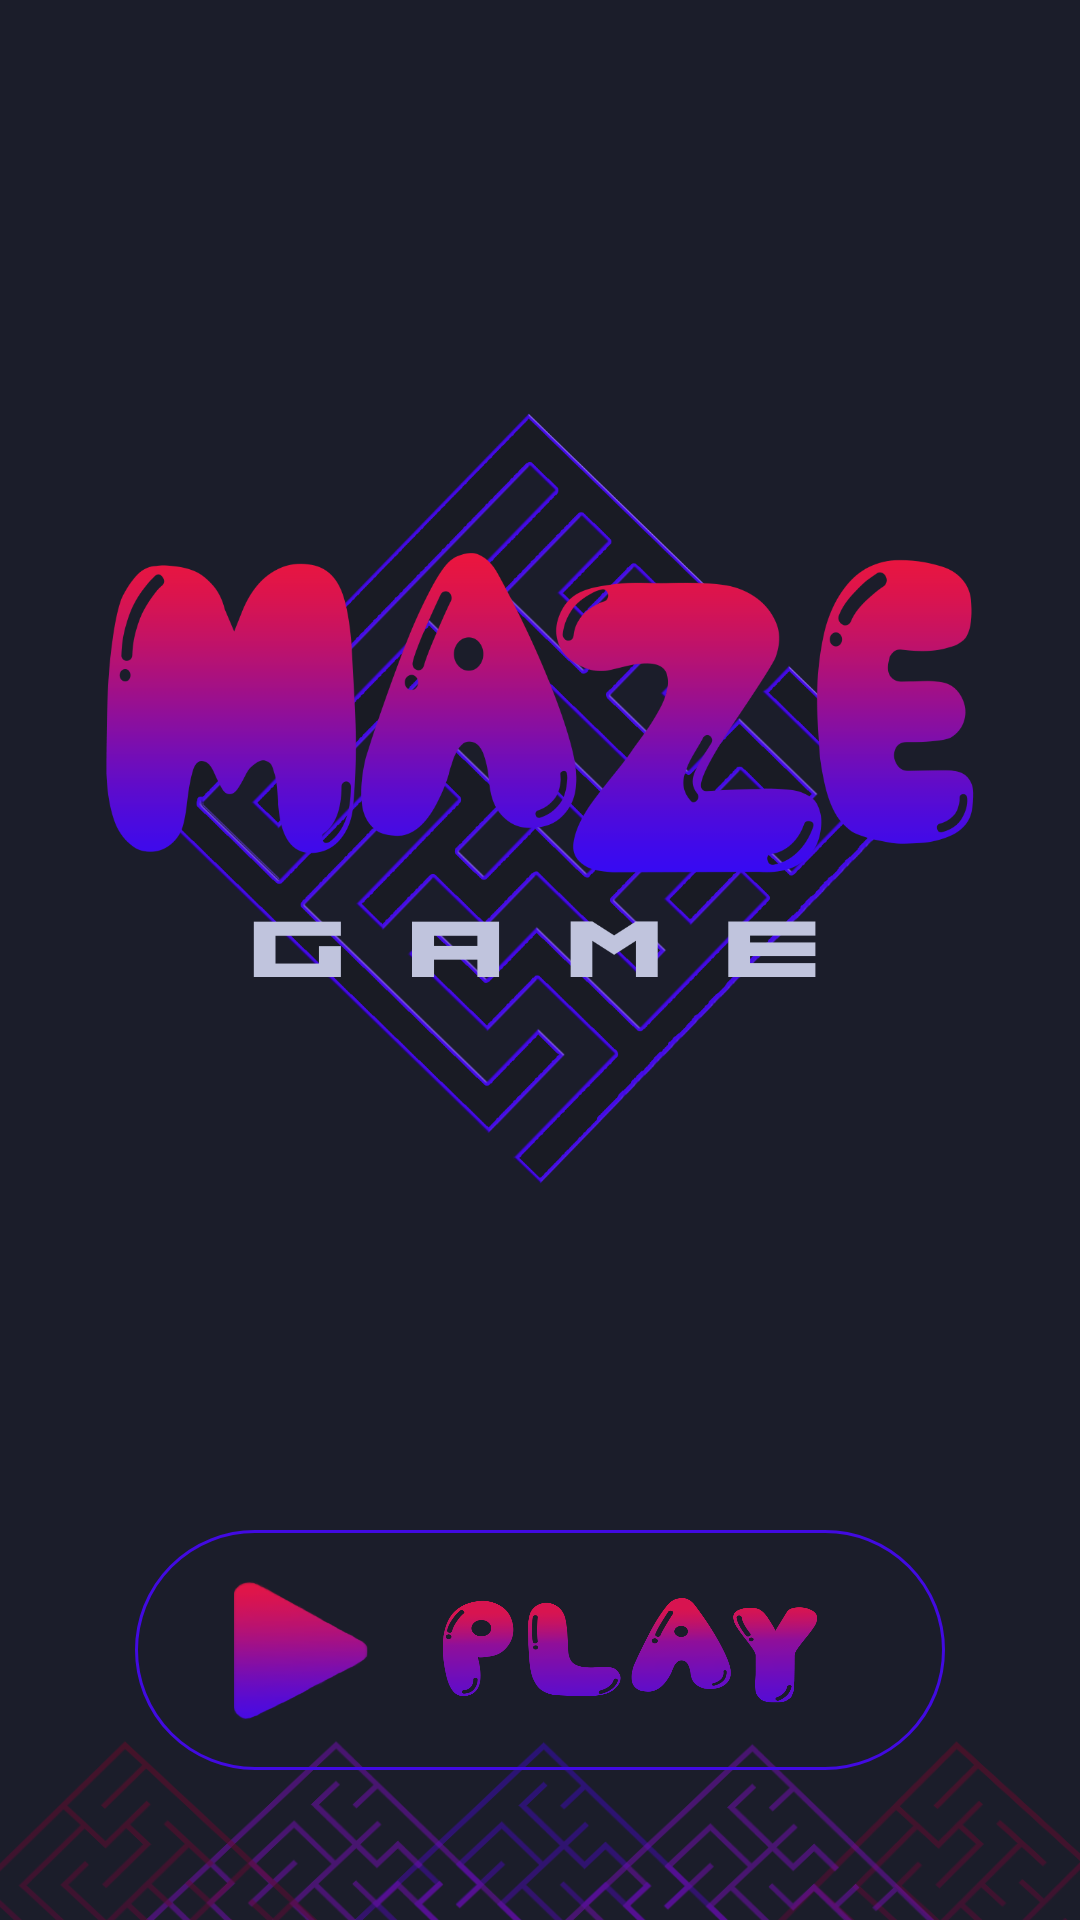

The Android layout XML behind this screen, and the referenced resources:
<!-- AndroidManifest.xml: application theme Theme.Labyrinthe -->
<!-- res/layout/activity_main.xml -->
<?xml version="1.0" encoding="utf-8"?>
<RelativeLayout xmlns:android="http://schemas.android.com/apk/res/android"
    xmlns:app="http://schemas.android.com/apk/res-auto"
    xmlns:tools="http://schemas.android.com/tools"
    android:layout_width="fill_parent"
    android:layout_height="fill_parent"
    android:background="@drawable/bg_main">


    <LinearLayout
        android:layout_width="match_parent"
        android:layout_height="wrap_content"
        android:orientation="vertical"
        tools:ignore="MissingConstraints">

        <ImageView
            android:id="@+id/img_maze"
            android:layout_width="match_parent"
            android:layout_height="532dp"
            android:paddingStart="10dp"
            android:paddingEnd="10dp"
            android:src="@drawable/maze_animated" />
    </LinearLayout>

    <LinearLayout
        android:layout_width="match_parent"
        android:layout_height="wrap_content"
        android:orientation="vertical"
        android:id="@+id/imageView">

        <ImageView
            android:layout_width="match_parent"
            android:layout_height="510dp"
            android:paddingStart="10dp"
            android:paddingEnd="10dp"
            android:src="@drawable/text_principal_maze_runner"/>

    </LinearLayout>


    <LinearLayout
        android:id="@+id/btnPlay"
        android:layout_width="270dp"
        android:layout_height="80dp"
        android:layout_below="@+id/imageView"
        android:background="@drawable/bg_btn_play"
        android:gravity="center_horizontal"
        android:orientation="horizontal"
        android:layout_centerHorizontal="true"
        android:padding="10dp">

        <ImageView
            android:id="@+id/btn_play"
            android:layout_width="50dp"
            android:layout_height="70dp"
            android:layout_gravity="center_vertical"
            android:layout_marginEnd="5dp"
            android:src="@drawable/play" />

        <ImageView
            android:id="@+id/text_play"
            android:layout_width="150dp"
            android:layout_height="50dp"
            android:layout_gravity="center_vertical"
            android:layout_marginStart="5dp"
            android:src="@drawable/text_play" />

        
        
        
        
        
        
        
        
        
        
    </LinearLayout>


    <LinearLayout
        android:layout_width="match_parent"
        android:layout_height="wrap_content"
        android:layout_below="@+id/btnPlay"
        android:layout_marginTop="60dp"
        android:gravity="center"
        android:orientation="horizontal">

        <LinearLayout
            android:layout_width="75dp"
            android:layout_height="50dp"
            android:orientation="vertical">

            <ImageView
                android:layout_width="40dp"
                android:layout_height="40dp"
                android:layout_gravity="center"
                android:src="@drawable/ic_son" />
        </LinearLayout>

        <LinearLayout
            android:layout_width="75dp"
            android:layout_height="50dp"
            android:orientation="vertical">

            <ImageView
                android:layout_width="40dp"
                android:layout_height="40dp"
                android:layout_gravity="center"
                android:src="@drawable/ic_like" />
        </LinearLayout>

        <LinearLayout
            android:layout_width="75dp"
            android:layout_height="50dp"
            android:orientation="vertical">

            <ImageView
                android:layout_width="40dp"
                android:layout_height="40dp"
                android:layout_gravity="center"
                android:src="@drawable/ic_buy" />

        </LinearLayout>

        <LinearLayout
            android:layout_width="75dp"
            android:layout_height="50dp"
            android:orientation="vertical">

            <ImageView
                android:layout_width="40dp"
                android:layout_height="40dp"
                android:layout_gravity="center"
                android:src="@drawable/ic_settings" />

        </LinearLayout>
    </LinearLayout>


</RelativeLayout>
<!-- resources referenced by this layout -->
<resources>
  <!-- drawable bg_btn_play (drawable) -->
  <?xml version="1.0" encoding="utf-8"?>
  <shape xmlns:android="http://schemas.android.com/apk/res/android">
      <corners android:radius="55dp"/>
  
      <stroke android:color="#420ae1"
          android:width="1dp"/>
  </shape>
  <!-- drawable bg_main: png bitmap (drawable-v24, 65762 bytes) -->
  <!-- drawable ic_buy (drawable) -->
  <vector android:height="24dp" android:tint="#750db5"
      android:viewportHeight="24" android:viewportWidth="24"
      android:width="24dp" xmlns:android="http://schemas.android.com/apk/res/android">
      <path android:fillColor="@android:color/white" android:pathData="M7,18c-1.1,0 -1.99,0.9 -1.99,2S5.9,22 7,22s2,-0.9 2,-2 -0.9,-2 -2,-2zM1,2v2h2l3.6,7.59 -1.35,2.45c-0.16,0.28 -0.25,0.61 -0.25,0.96 0,1.1 0.9,2 2,2h12v-2L7.42,15c-0.14,0 -0.25,-0.11 -0.25,-0.25l0.03,-0.12 0.9,-1.63h7.45c0.75,0 1.41,-0.41 1.75,-1.03l3.58,-6.49c0.08,-0.14 0.12,-0.31 0.12,-0.48 0,-0.55 -0.45,-1 -1,-1L5.21,4l-0.94,-2L1,2zM17,18c-1.1,0 -1.99,0.9 -1.99,2s0.89,2 1.99,2 2,-0.9 2,-2 -0.9,-2 -2,-2z"/>
  </vector>
  <!-- drawable ic_like (drawable) -->
  <vector android:height="24dp" android:tint="#a41186"
      android:viewportHeight="24" android:viewportWidth="24"
      android:width="24dp" xmlns:android="http://schemas.android.com/apk/res/android">
      <path android:fillColor="@android:color/white" android:pathData="M12,21.35l-1.45,-1.32C5.4,15.36 2,12.28 2,8.5 2,5.42 4.42,3 7.5,3c1.74,0 3.41,0.81 4.5,2.09C13.09,3.81 14.76,3 16.5,3 19.58,3 22,5.42 22,8.5c0,3.78 -3.4,6.86 -8.55,11.54L12,21.35z"/>
  </vector>
  <!-- drawable ic_settings (drawable) -->
  <vector android:height="24dp" android:tint="#4f0bdb"
      android:viewportHeight="24" android:viewportWidth="24"
      android:width="24dp" xmlns:android="http://schemas.android.com/apk/res/android">
      <path android:fillColor="@android:color/white" android:pathData="M19.14,12.94c0.04,-0.3 0.06,-0.61 0.06,-0.94c0,-0.32 -0.02,-0.64 -0.07,-0.94l2.03,-1.58c0.18,-0.14 0.23,-0.41 0.12,-0.61l-1.92,-3.32c-0.12,-0.22 -0.37,-0.29 -0.59,-0.22l-2.39,0.96c-0.5,-0.38 -1.03,-0.7 -1.62,-0.94L14.4,2.81c-0.04,-0.24 -0.24,-0.41 -0.48,-0.41h-3.84c-0.24,0 -0.43,0.17 -0.47,0.41L9.25,5.35C8.66,5.59 8.12,5.92 7.63,6.29L5.24,5.33c-0.22,-0.08 -0.47,0 -0.59,0.22L2.74,8.87C2.62,9.08 2.66,9.34 2.86,9.48l2.03,1.58C4.84,11.36 4.8,11.69 4.8,12s0.02,0.64 0.07,0.94l-2.03,1.58c-0.18,0.14 -0.23,0.41 -0.12,0.61l1.92,3.32c0.12,0.22 0.37,0.29 0.59,0.22l2.39,-0.96c0.5,0.38 1.03,0.7 1.62,0.94l0.36,2.54c0.05,0.24 0.24,0.41 0.48,0.41h3.84c0.24,0 0.44,-0.17 0.47,-0.41l0.36,-2.54c0.59,-0.24 1.13,-0.56 1.62,-0.94l2.39,0.96c0.22,0.08 0.47,0 0.59,-0.22l1.92,-3.32c0.12,-0.22 0.07,-0.47 -0.12,-0.61L19.14,12.94zM12,15.6c-1.98,0 -3.6,-1.62 -3.6,-3.6s1.62,-3.6 3.6,-3.6s3.6,1.62 3.6,3.6S13.98,15.6 12,15.6z"/>
  </vector>
  <!-- drawable ic_son (drawable) -->
  <vector android:height="54dp" android:tint="#d81451"
      android:viewportHeight="24" android:viewportWidth="24"
      android:width="54dp" xmlns:android="http://schemas.android.com/apk/res/android">
      <path android:fillColor="@android:color/white" android:pathData="M3,9v6h4l5,5L12,4L7,9L3,9zM16.5,12c0,-1.77 -1.02,-3.29 -2.5,-4.03v8.05c1.48,-0.73 2.5,-2.25 2.5,-4.02zM14,3.23v2.06c2.89,0.86 5,3.54 5,6.71s-2.11,5.85 -5,6.71v2.06c4.01,-0.91 7,-4.49 7,-8.77s-2.99,-7.86 -7,-8.77z"/>
  </vector>
  <!-- drawable play: png bitmap (drawable-v24, 12816 bytes) -->
  <style name="Theme.Labyrinthe" parent="Theme.MaterialComponents.DayNight.DarkActionBar">
          
          <item name="colorPrimary">@color/purple_500</item>
          <item name="colorPrimaryVariant">@color/purple_700</item>
          <item name="colorOnPrimary">@color/white</item>
          
          <item name="colorSecondary">@color/teal_200</item>
          <item name="colorSecondaryVariant">@color/teal_700</item>
          <item name="colorOnSecondary">@color/black</item>
          
          <item name="android:statusBarColor" tools:targetApi="l">?attr/colorOnSecondary</item>
          
      </style>
  <!-- not gathered from this repository: default colours our renderer supplied (Android Studio template values) -->
  <color name="purple_500">#FF6200EE</color>
  <color name="purple_700">#FF3700B3</color>
  <color name="teal_200">#FF03DAC5</color>
  <color name="teal_700">#FF018786</color>
  <color name="black">#FF000000</color>
  <color name="white">#FFFFFFFF</color>
</resources>
